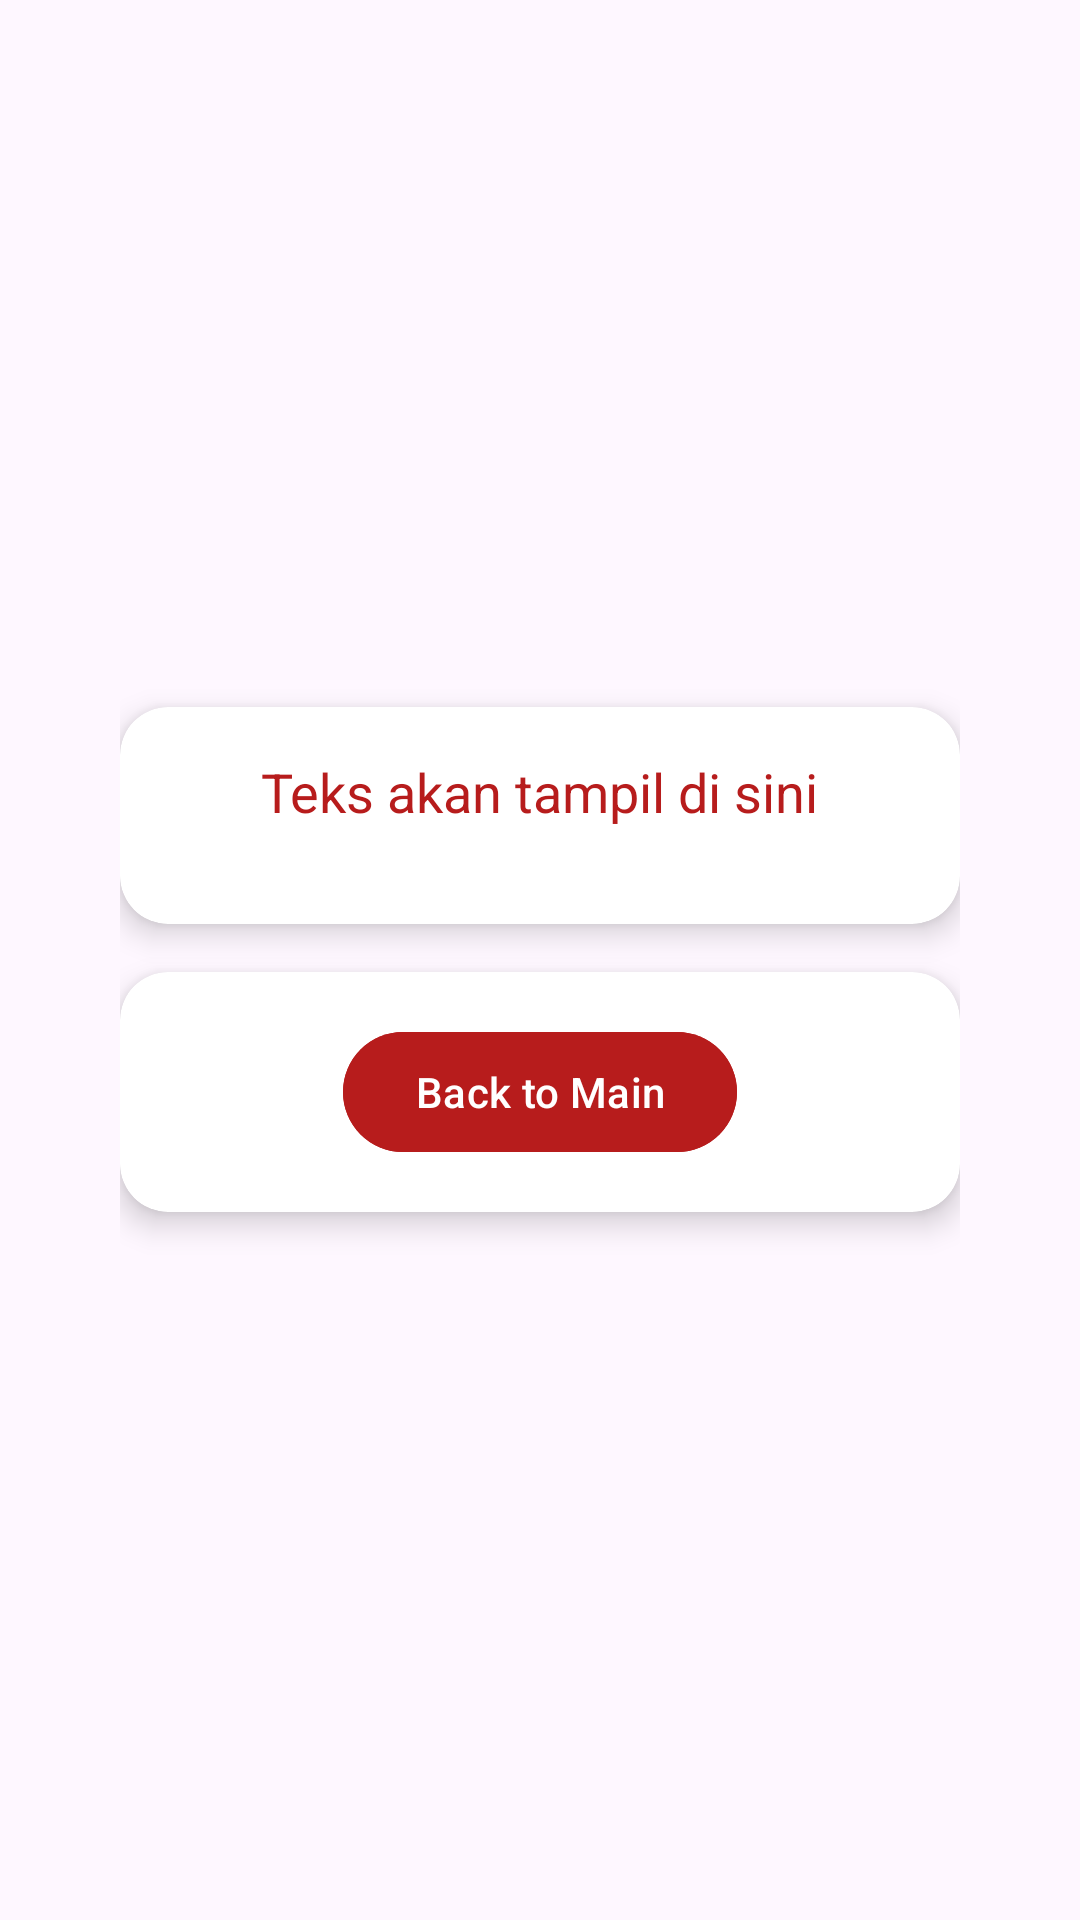

Layout XML and referenced resources for this Android screen:
<!-- AndroidManifest.xml: application theme Theme.ImplicitDemoApp -->
<!-- res/layout/activity_second.xml -->
<?xml version="1.0" encoding="utf-8"?>
<androidx.constraintlayout.widget.ConstraintLayout xmlns:android="http://schemas.android.com/apk/res/android"
    xmlns:app="http://schemas.android.com/apk/res-auto"
    xmlns:tools="http://schemas.android.com/tools"
    android:layout_width="match_parent"
    android:layout_height="match_parent"
    android:padding="16dp"
    tools:context=".MainActivity">

    <LinearLayout
        android:layout_width="match_parent"
        android:layout_height="match_parent"
        android:orientation="vertical"
        android:gravity="center"
        android:padding="24dp">

        
        <androidx.cardview.widget.CardView
            android:layout_width="match_parent"
            android:layout_height="wrap_content"
            android:layout_marginBottom="16dp"
            app:cardCornerRadius="16dp"
            app:cardElevation="6dp">

            <LinearLayout
                android:layout_width="match_parent"
                android:layout_height="wrap_content"
                android:orientation="vertical"
                android:padding="16dp"
                android:gravity="center_horizontal">

                <TextView
                    android:id="@+id/text_result"
                    android:layout_width="wrap_content"
                    android:layout_height="wrap_content"
                    android:text="Teks akan tampil di sini"
                    android:textSize="18sp"
                    android:textColor="#B71C1C"
                    android:layout_marginBottom="16dp"/>
            </LinearLayout>
        </androidx.cardview.widget.CardView>

        
        <androidx.cardview.widget.CardView
            android:layout_width="match_parent"
            android:layout_height="wrap_content"
            app:cardCornerRadius="16dp"
            app:cardElevation="6dp">

            <LinearLayout
                android:layout_width="match_parent"
                android:layout_height="wrap_content"
                android:orientation="vertical"
                android:padding="16dp"
                android:gravity="center_horizontal">

                <com.google.android.material.button.MaterialButton
                    android:id="@+id/button_back"
                    android:layout_width="wrap_content"
                    android:layout_height="wrap_content"
                    android:text="Back to Main"
                    android:backgroundTint="#B71C1C"
                    android:textColor="@android:color/white"/>
            </LinearLayout>
        </androidx.cardview.widget.CardView>
    </LinearLayout>

</androidx.constraintlayout.widget.ConstraintLayout>
<!-- resources referenced by this layout -->
<resources>
  <style name="Theme.ImplicitDemoApp" parent="Base.Theme.ImplicitDemoApp" />
  <style name="Base.Theme.ImplicitDemoApp" parent="Theme.Material3.DayNight.NoActionBar">
          
          
      </style>
</resources>
